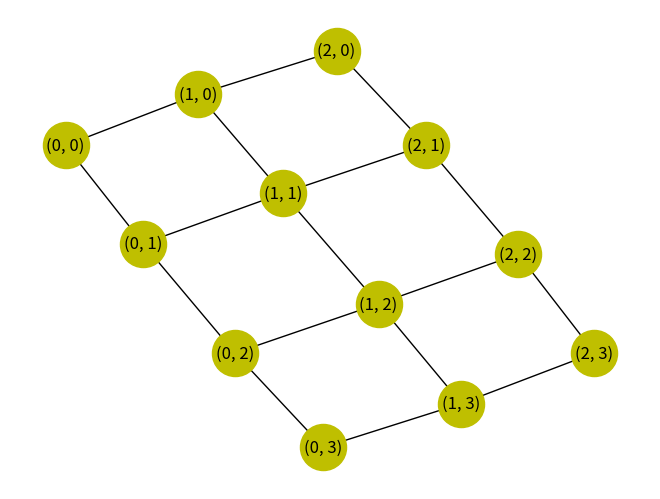

Recreate this plot in Python.


import sys
import matplotlib.pyplot as plt
import networkx as nx

G = nx.grid_2d_graph(3, 4)  # 5x5 grid


nx.write_edgelist(G, path="grid.edgelist", delimiter=":")

# read edgelist from grid.edgelist
H = nx.read_edgelist(path="grid.edgelist", delimiter=":")

nx.draw(H, node_size=1100, node_color='y', with_labels=True)

plt.show()
